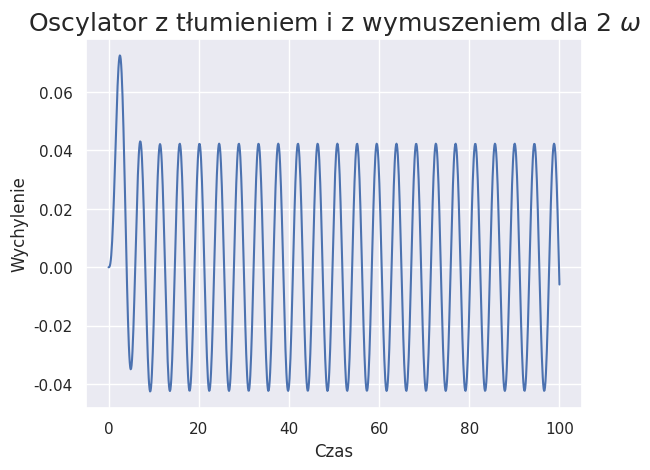

The matplotlib source for this figure:
import numpy as np
from scipy.integrate import solve_ivp
import matplotlib.pyplot as plt
import seaborn as sns
import math

sns.set()

t = np.linspace(0, 100, 1000)
x = [0, 0]
delta = 0.62
k = 30.5
m = 59
omega = math.sqrt(k / m)
A = 0.1


def sho(t, x):
    result = [
        x[1],
        (-2 * delta * x[1] - (k / m) * x[0] + A * math.sin(2 * omega * t)),
    ]
    return result


solution = solve_ivp(sho, [0, 1000], y0=x, t_eval=t)
plt.plot(t, solution.y[0], "b")
plt.xlabel("Czas")
plt.ylabel("Wychylenie")
plt.title("Oscylator z tłumieniem i z wymuszeniem dla 2 $\omega$", fontsize=18)
plt.grid(True)
plt.show()
